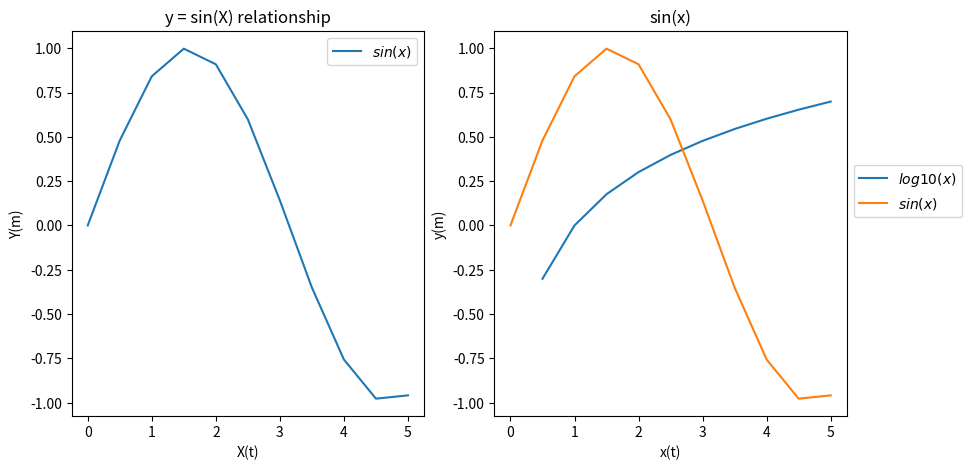

Python code for this plot:
import numpy as np
import matplotlib.pyplot as plt

x = np.linspace(0, 5, 11)
y= np.sin(x)
y2= np.log10(x)

fig, axes = plt.subplots(1, 2, figsize=(10, 5))
axes[0].plot(x, y, label='$sin(x)$')
axes[0].set_title('y = sin(X) relationship')
axes[0].set_xlabel('X(t)')
axes[0].set_ylabel('Y(m)')
axes[0].legend()

axes[1].plot(x, y2, label='$log10(x)$')
axes[1].set_title('y = log10(x) relationship')
axes[1].set_xlabel('X(t)')
axes[1].set_ylabel('Y(m)')
axes[1].legend()


plt.plot(x,y, label='$sin(x)$')
plt.title('sin(x)')
plt.xlabel('x(t)')
plt.ylabel('y(m)')
plt.legend(loc=('lower left'), bbox_to_anchor=(1, 0.5))